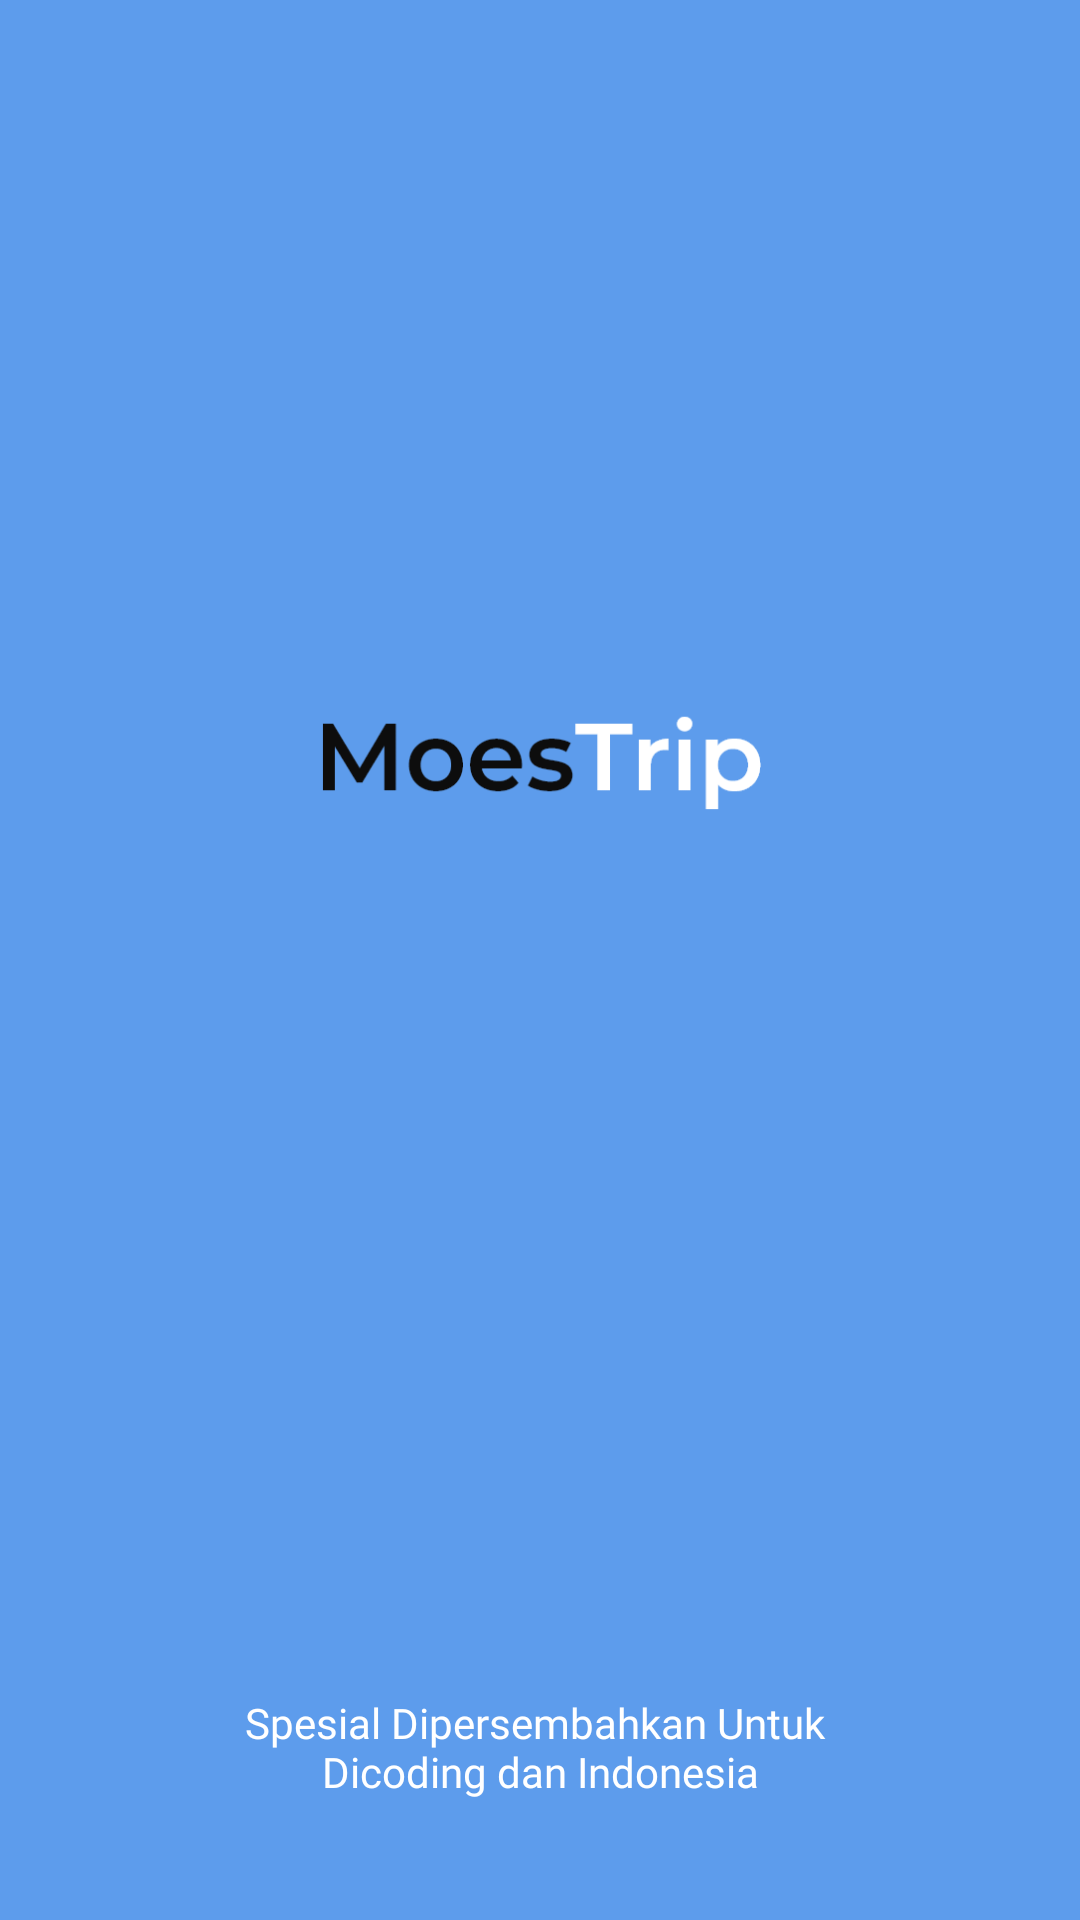

Android layout source for this screen:
<!-- AndroidManifest.xml: application theme AppTheme.NoActionBar. -->
<!-- res/layout/activity_splash_screen.xml -->
<?xml version="1.0" encoding="utf-8"?>
<androidx.constraintlayout.widget.ConstraintLayout xmlns:android="http://schemas.android.com/apk/res/android"
    xmlns:app="http://schemas.android.com/apk/res-auto"
    xmlns:tools="http://schemas.android.com/tools"
    android:layout_width="match_parent"
    android:layout_height="match_parent"
    android:background="@color/colorAccent"
    tools:context=".view.splash.SplashScreenActivity">

    <ImageView
        android:id="@+id/iv_logo_text"
        android:layout_width="150dp"
        android:layout_height="40dp"
        android:layout_marginTop="232dp"
        app:layout_constraintEnd_toEndOf="parent"
        app:layout_constraintHorizontal_bias="0.498"
        app:layout_constraintStart_toStartOf="parent"
        app:layout_constraintTop_toTopOf="parent"
        app:srcCompat="@drawable/moestrip" />

    <ImageView
        android:id="@+id/iv_logo"
        android:layout_width="58dp"
        android:layout_height="58dp"
        android:layout_marginStart="124dp"
        android:layout_marginTop="188dp"
        android:layout_marginEnd="239dp"
        app:layout_constraintEnd_toEndOf="parent"
        app:layout_constraintHorizontal_bias="0.0"
        app:layout_constraintStart_toStartOf="parent"
        app:layout_constraintTop_toTopOf="parent"
        app:srcCompat="@drawable/logo_museum" />

    <TextView
        android:id="@+id/tv_desk"
        android:layout_width="0dp"
        android:layout_height="wrap_content"
        android:layout_marginBottom="40dp"
        android:fontFamily="@font/montserrat_medium"
        android:text="@string/headline"
        android:textAlignment="center"
        android:textColor="@color/colorWhite"
        android:textSize="14sp"
        app:layout_constraintBottom_toBottomOf="parent"
        app:layout_constraintEnd_toEndOf="parent"
        app:layout_constraintStart_toStartOf="parent" />
</androidx.constraintlayout.widget.ConstraintLayout>
<!-- resources referenced by this layout -->
<resources>
  <color name="colorAccent">#5D9CEC</color>
  <color name="colorWhite">#FFFFFF</color>
  <!-- drawable logo_museum: png bitmap (drawable, 12273 bytes) -->
  <!-- drawable moestrip: png bitmap (drawable, 6893 bytes) -->
  <string name="headline">Spesial Dipersembahkan Untuk \nDicoding dan Indonesia</string>
  <style name="AppTheme.NoActionBar." parent="Theme.AppCompat.Light.NoActionBar" />
</resources>
